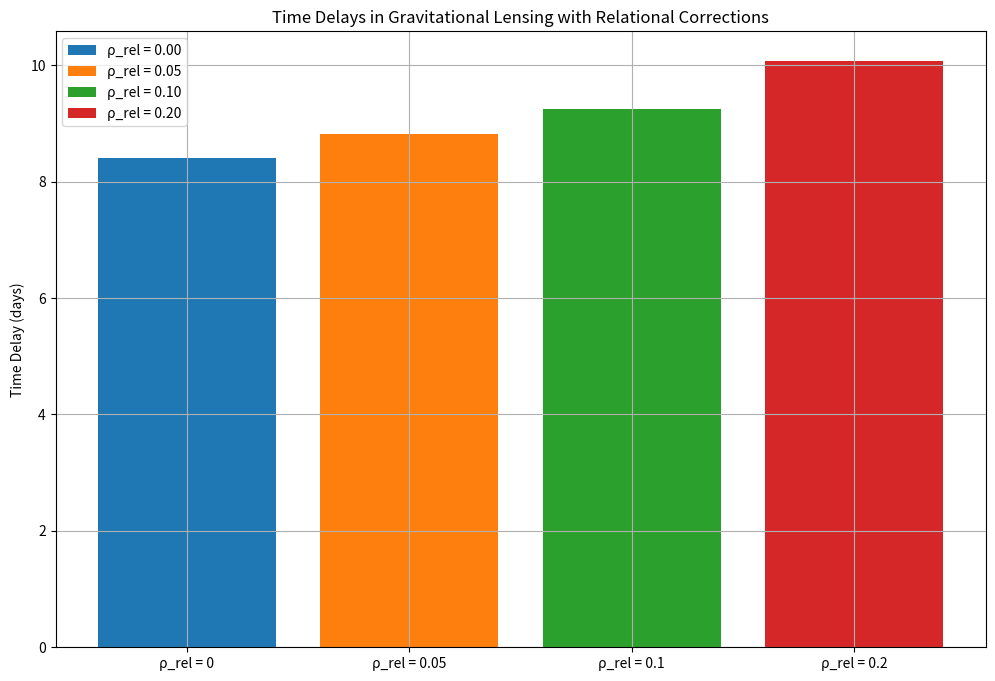

Write the Python code that produced this figure.

import numpy as np
import matplotlib.pyplot as plt

# Parameters
time_delay_standard = 8.4  # Standard time delay in days (example from HE 0435-1223)
relational_density_corrections = [0, 0.05, 0.1, 0.2]

# Calculate effective time delays
time_delays_effective = [time_delay_standard * (1 + rho) for rho in relational_density_corrections]

# Plot the time delays
plt.figure(figsize=(12, 8))
for i, rho in enumerate(relational_density_corrections):
    plt.bar(i, time_delays_effective[i], label=f"ρ_rel = {rho:.2f}")

plt.title("Time Delays in Gravitational Lensing with Relational Corrections")
plt.ylabel("Time Delay (days)")
plt.xticks(range(len(relational_density_corrections)), [f"ρ_rel = {rho}" for rho in relational_density_corrections])
plt.legend()
plt.grid(True)
plt.show()
